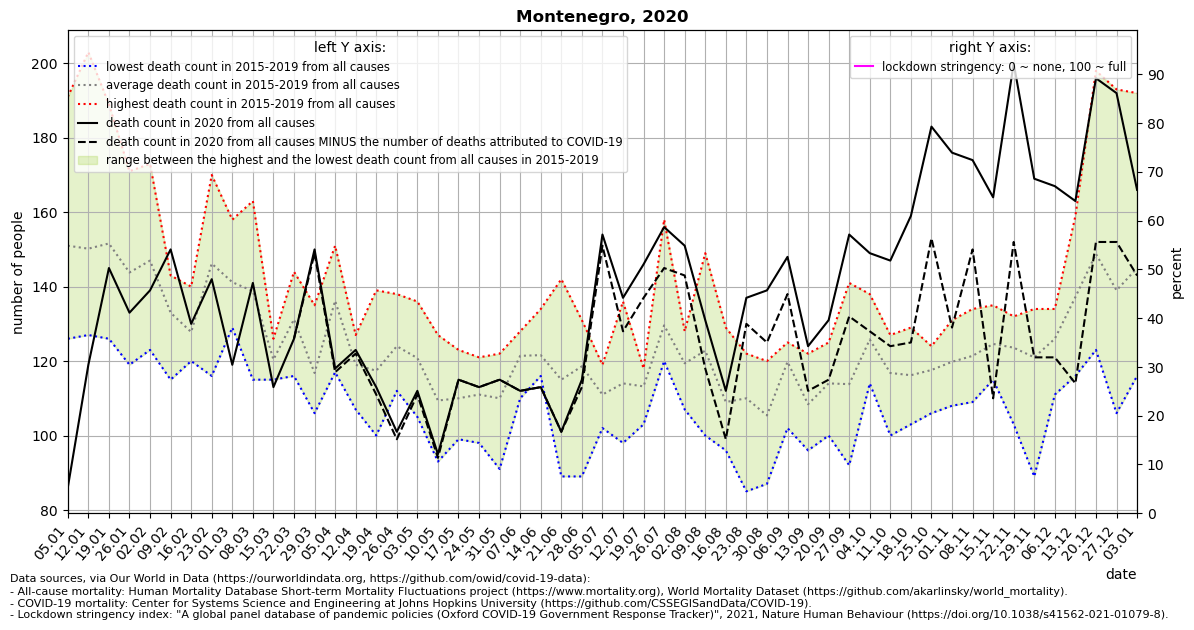

Data behind this chart, as committed beside it:
location, date, time, time_unit, deaths_2010_all_ages, deaths_2011_all_ages, deaths_2012_all_ages, deaths_2013_all_ages, deaths_2014_all_ages, deaths_2015_all_ages, deaths_2016_all_ages, deaths_2017_all_ages, deaths_2018_all_ages, deaths_2019_all_ages, deaths_2020_all_ages, deaths_2021_all_ages, new_deaths, stringency_index, deaths_min, deaths_max, deaths_mean, deaths_noncovid
Montenegro, 2020-01-05, 1, weekly, , , , , , 142.0, 126.0, 191.0, 155.0, 141.0, 86.0, 196.0, , , 126.0, 191.0, 151.0, 
Montenegro, 2020-01-12, 2, weekly, , , , , , 140.0, 129.0, 203.0, 127.0, 152.0, 119.0, 174.0, , , 127.0, 203.0, 150.2, 
Montenegro, 2020-01-19, 3, weekly, , , , , , 148.0, 126.0, 189.0, 153.0, 142.0, 145.0, 191.0, , , 126.0, 189.0, 151.6, 
Montenegro, 2020-01-26, 4, weekly, , , , , , 128.0, 155.0, 146.0, 119.0, 171.0, 133.0, 169.0, , , 119.0, 171.0, 143.8, 
Montenegro, 2020-02-02, 5, weekly, , , , , , 134.0, 123.0, 173.0, 136.0, 169.0, 139.0, , , , 123.0, 173.0, 147.0, 
Montenegro, 2020-02-09, 6, weekly, , , , , , 141.0, 124.0, 143.0, 115.0, 142.0, 150.0, , , , 115.0, 143.0, 133.0, 
Montenegro, 2020-02-16, 7, weekly, , , , , , 126.0, 122.0, 120.0, 131.0, 140.0, 130.0, , , , 120.0, 140.0, 127.8, 
Montenegro, 2020-02-23, 8, weekly, , , , , , 162.0, 116.0, 133.0, 150.0, 170.0, 142.0, , , , 116.0, 170.0, 146.2, 
Montenegro, 2020-03-01, 9, weekly, , , , , , 155.0, 130.0, 134.0, 158.0, 129.0, 119.0, , , , 129.0, 158.0, 141.2, 
Montenegro, 2020-03-08, 10, weekly, , , , , , 163.0, 123.0, 115.0, 144.0, 149.0, 141.0, , , , 115.0, 163.0, 138.8, 
Montenegro, 2020-03-15, 11, weekly, , , , , , 122.0, 118.0, 115.0, 126.0, 121.0, 113.0, , , , 115.0, 126.0, 120.4, 
Montenegro, 2020-03-22, 12, weekly, , , , , , 140.0, 144.0, 130.0, 126.0, 116.0, 126.0, , 0.0, , 116.0, 144.0, 131.2, 126.0
Montenegro, 2020-03-29, 13, weekly, , , , , , 106.0, 115.0, 114.0, 135.0, 114.0, 150.0, , 1.0, , 106.0, 135.0, 116.8, 149.0
Montenegro, 2020-04-05, 14, weekly, , , , , , 137.0, 136.0, 140.0, 151.0, 117.0, 118.0, , 1.0, , 117.0, 151.0, 136.2, 117.0
Montenegro, 2020-04-12, 15, weekly, , , , , , 114.0, 107.0, 127.0, 127.0, 120.0, 123.0, , 1.0, , 107.0, 127.0, 119.0, 122.0
Montenegro, 2020-04-19, 16, weekly, , , , , , 121.0, 111.0, 116.0, 100.0, 139.0, 113.0, , 2.0, , 100.0, 139.0, 117.4, 111.0
Montenegro, 2020-04-26, 17, weekly, , , , , , 138.0, 112.0, 122.0, 125.0, 123.0, 101.0, , 2.0, , 112.0, 138.0, 124.0, 99.0
Montenegro, 2020-05-03, 18, weekly, , , , , , 108.0, 125.0, 105.0, 130.0, 136.0, 112.0, , 1.0, , 105.0, 136.0, 120.8, 111.0
Montenegro, 2020-05-10, 19, weekly, , , , , , 98.0, 119.0, 93.0, 127.0, 110.0, 95.0, , 1.0, , 93.0, 127.0, 109.4, 94.0
Montenegro, 2020-05-17, 20, weekly, , , , , , 123.0, 99.0, 117.0, 102.0, 109.0, 115.0, , 0.0, , 99.0, 123.0, 110.0, 115.0
Montenegro, 2020-05-24, 21, weekly, , , , , , 98.0, 110.0, 121.0, 109.0, 117.0, 113.0, , 0.0, , 98.0, 121.0, 111.0, 113.0
Montenegro, 2020-05-31, 22, weekly, , , , , , 114.0, 112.0, 122.0, 111.0, 91.0, 115.0, , 0.0, , 91.0, 122.0, 110.0, 115.0
Montenegro, 2020-06-07, 23, weekly, , , , , , 125.0, 128.0, 123.0, 110.0, 121.0, 112.0, , 0.0, , 110.0, 128.0, 121.4, 112.0
Montenegro, 2020-06-14, 24, weekly, , , , , , 116.0, 121.0, 121.0, 116.0, 134.0, 113.0, , 0.0, , 116.0, 134.0, 121.6, 113.0
Montenegro, 2020-06-21, 25, weekly, , , , , , 89.0, 142.0, 116.0, 102.0, 126.0, 101.0, , 0.0, , 89.0, 142.0, 115.0, 101.0
Montenegro, 2020-06-28, 26, weekly, , , , , , 89.0, 120.0, 127.0, 126.0, 131.0, 115.0, , 2.0, , 89.0, 131.0, 118.6, 113.0
Montenegro, 2020-07-05, 27, weekly, , , , , , 102.0, 109.0, 119.0, 108.0, 117.0, 154.0, , 3.0, , 102.0, 119.0, 111.0, 151.0
Montenegro, 2020-07-12, 28, weekly, , , , , , 136.0, 98.0, 117.0, 107.0, 112.0, 137.0, , 9.0, , 98.0, 136.0, 114.0, 128.0
Montenegro, 2020-07-19, 29, weekly, , , , , , 118.0, 116.0, 103.0, 117.0, 112.0, 146.0, , 9.0, , 103.0, 118.0, 113.2, 137.0
Montenegro, 2020-07-26, 30, weekly, , , , , , 158.0, 123.0, 120.0, 124.0, 123.0, 156.0, , 11.0, , 120.0, 158.0, 129.6, 145.0
Montenegro, 2020-08-02, 31, weekly, , , , , , 114.0, 128.0, 128.0, 120.0, 107.0, 151.0, , 8.0, , 107.0, 128.0, 119.4, 143.0
Montenegro, 2020-08-09, 32, weekly, , , , , , 124.0, 100.0, 149.0, 129.0, 112.0, 131.0, , 13.0, , 100.0, 149.0, 122.8, 118.0
Montenegro, 2020-08-16, 33, weekly, , , , , , 97.0, 104.0, 119.0, 96.0, 129.0, 112.0, , 13.0, , 96.0, 129.0, 109.0, 99.0
Montenegro, 2020-08-23, 34, weekly, , , , , , 85.0, 119.0, 103.0, 122.0, 121.0, 137.0, , 7.0, , 85.0, 122.0, 110.0, 130.0
Montenegro, 2020-08-30, 35, weekly, , , , , , 87.0, 109.0, 92.0, 120.0, 119.0, 139.0, , 14.0, , 87.0, 120.0, 105.4, 125.0
Montenegro, 2020-09-06, 36, weekly, , , , , , 125.0, 124.0, 102.0, 124.0, 124.0, 148.0, , 10.0, , 102.0, 125.0, 119.8, 138.0
Montenegro, 2020-09-13, 37, weekly, , , , , , 96.0, 105.0, 103.0, 116.0, 122.0, 124.0, , 12.0, , 96.0, 122.0, 108.4, 112.0
Montenegro, 2020-09-20, 38, weekly, , , , , , 116.0, 117.0, 100.0, 125.0, 112.0, 131.0, , 16.0, , 100.0, 125.0, 114.0, 115.0
Montenegro, 2020-09-27, 39, weekly, , , , , , 92.0, 131.0, 141.0, 99.0, 106.0, 154.0, , 22.0, , 92.0, 141.0, 113.8, 132.0
Montenegro, 2020-10-04, 40, weekly, , , , , , 138.0, 123.0, 114.0, 133.0, 121.0, 149.0, , 21.0, , 114.0, 138.0, 125.8, 128.0
Montenegro, 2020-10-11, 41, weekly, , , , , , 125.0, 109.0, 100.0, 123.0, 127.0, 147.0, , 23.0, , 100.0, 127.0, 116.8, 124.0
Montenegro, 2020-10-18, 42, weekly, , , , , , 116.0, 129.0, 103.0, 114.0, 119.0, 159.0, , 34.0, , 103.0, 129.0, 116.2, 125.0
Montenegro, 2020-10-25, 43, weekly, , , , , , 117.0, 121.0, 120.0, 124.0, 106.0, 183.0, , 30.0, , 106.0, 124.0, 117.6, 153.0
Montenegro, 2020-11-01, 44, weekly, , , , , , 131.0, 130.0, 108.0, 117.0, 113.0, 176.0, , 47.0, , 108.0, 131.0, 119.8, 129.0
Montenegro, 2020-11-08, 45, weekly, , , , , , 121.0, 123.0, 109.0, 120.0, 134.0, 174.0, , 24.0, , 109.0, 134.0, 121.4, 150.0
Montenegro, 2020-11-15, 46, weekly, , , , , , 135.0, 123.0, 115.0, 125.0, 125.0, 164.0, , 54.0, , 115.0, 135.0, 124.6, 110.0
Montenegro, 2020-11-22, 47, weekly, , , , , , 130.0, 103.0, 125.0, 132.0, 128.0, 200.0, , 48.0, , 103.0, 132.0, 123.6, 152.0
Montenegro, 2020-11-29, 48, weekly, , , , , , 89.0, 126.0, 124.0, 134.0, 132.0, 169.0, , 48.0, , 89.0, 134.0, 121.0, 121.0
Montenegro, 2020-12-06, 49, weekly, , , , , , 124.0, 111.0, 133.0, 128.0, 134.0, 167.0, , 46.0, , 111.0, 134.0, 126.0, 121.0
Montenegro, 2020-12-13, 50, weekly, , , , , , 122.0, 159.0, 142.0, 116.0, 147.0, 163.0, , 49.0, , 116.0, 159.0, 137.2, 114.0
Montenegro, 2020-12-20, 51, weekly, , , , , , 123.0, 198.0, 133.0, 149.0, 141.0, 196.0, , 44.0, , 123.0, 198.0, 148.8, 152.0
Montenegro, 2020-12-27, 52, weekly, , , , , , 129.0, 193.0, 121.0, 146.0, 106.0, 192.0, , 40.0, , 106.0, 193.0, 139.0, 152.0
Montenegro, 2021-01-03, 53, weekly, , , , , , , , , , , 166.0, , 23.0, , 116.0, 192.0, 145.0, 143.0
